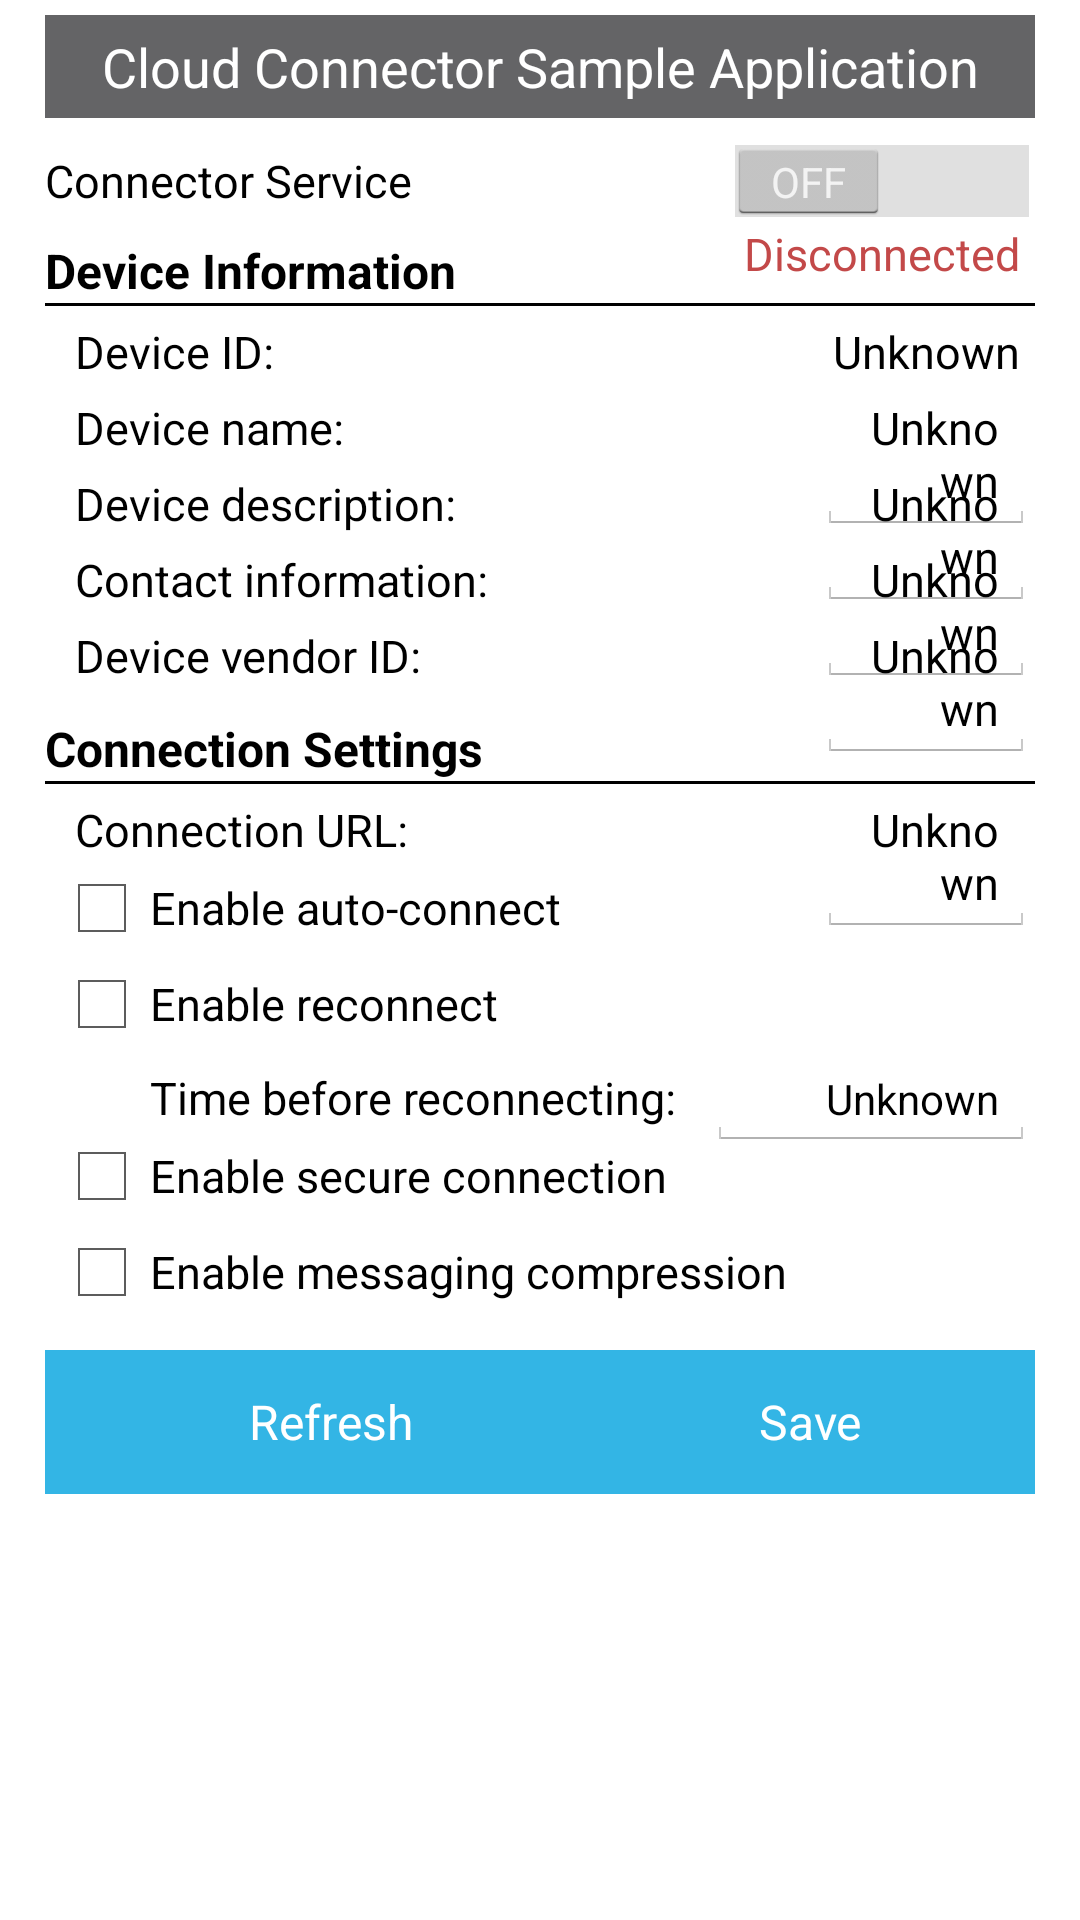

Here is an Android app screen rendered from its layout file. Give the layout XML and the strings, colors and styles it references.
<!-- AndroidManifest.xml: application theme android:Theme.Holo.Light.NoActionBar -->
<!-- res/layout/main_layout.xml -->
<?xml version="1.0" encoding="utf-8"?>
<RelativeLayout xmlns:android="http://schemas.android.com/apk/res/android"
    android:layout_width="match_parent"
    android:layout_height="match_parent"
    android:paddingLeft="15dip"
    android:paddingRight="15dip"
    android:paddingTop="5dip"
    android:paddingBottom="15dip"
    android:background="@color/white"
    android:baselineAligned="true">

    <TextView
        android:id="@+id/main_title"
        android:layout_width="match_parent"
        android:layout_height="wrap_content"
        android:paddingTop="5dp"
        android:paddingBottom="5dp"
        android:gravity="center"
        android:background="@color/dark_gray"
        android:textColor="@color/white"
        android:textAppearance="@style/panel_title"
        android:text="@string/title_cloud_connector"/>

    <Switch
        android:id="@+id/connector_switch"
        android:layout_width="match_parent"
        android:layout_height="wrap_content"
        android:text="@string/connector"
        android:layout_below="@id/main_title"
        android:layout_marginTop="7dip"
        android:textAppearance="@style/standard"/>

    <TextView
        android:id="@+id/connector_status"
        android:layout_width="wrap_content"
        android:layout_height="wrap_content"
        android:text="@string/status_disconnected"
        android:layout_below="@id/connector_switch"
        android:layout_alignParentRight="true"
        android:layout_marginLeft="10dip"
        android:layout_marginRight="5dip"
        android:gravity="right"
        android:textColor="@color/red"
        android:textAppearance="@style/standard"/>

    <TextView
        android:id="@+id/device_info"
        android:layout_width="match_parent"
        android:layout_height="wrap_content"
        android:text="@string/device_info"
        android:layout_below="@id/connector_switch"
        android:textSize="16sp"
        android:textStyle="bold"
        android:layout_marginTop="5dip"
        android:textAppearance="@style/standard"/>

    <LinearLayout
        android:id="@+id/separator_1"
        android:orientation="horizontal"
        android:layout_width="match_parent"
        android:layout_height="1dip"
        android:background="@color/black"
        android:layout_below="@id/device_info">
    </LinearLayout>

    <TextView
        android:id="@+id/device_id_label"
        android:layout_width="wrap_content"
        android:layout_height="wrap_content"
        android:text="@string/device_id"
        android:layout_below="@id/separator_1"
        android:layout_marginTop="5dip"
        android:layout_marginLeft="10dip"
        android:textAppearance="@style/standard"/>

    <TextView
        android:id="@+id/device_id"
        android:layout_width="wrap_content"
        android:layout_height="wrap_content"
        android:text="@string/unknown"
        android:layout_below="@id/separator_1"
        android:layout_toRightOf="@+id/compression"
        android:layout_marginLeft="10dip"
        android:layout_marginTop="5dip"
        android:layout_marginRight="5dip"
        android:layout_alignParentRight="true"
        android:gravity="right"
        android:textAppearance="@style/standard"/>

    <TextView
        android:id="@+id/device_name_label"
        android:layout_width="wrap_content"
        android:layout_height="wrap_content"
        android:text="@string/device_name"
        android:layout_below="@id/device_id_label"
        android:layout_marginTop="5dip"
        android:layout_marginLeft="10dip"
        android:textAppearance="@style/standard"/>

    <EditText
        android:id="@+id/device_name"
        android:layout_width="wrap_content"
        android:layout_height="wrap_content"
        android:text="@string/unknown"
        android:layout_below="@id/device_id_label"
        android:layout_toRightOf="@+id/compression"
        android:layout_marginLeft="10dip"
        android:layout_marginTop="5dip"
        android:layout_alignParentRight="true"
        android:layout_alignBaseline="@id/device_name_label"
        android:gravity="right"
        android:textAppearance="@style/standard"/>

    <TextView
        android:id="@+id/device_description_label"
        android:layout_width="wrap_content"
        android:layout_height="wrap_content"
        android:text="@string/device_description"
        android:layout_below="@id/device_name_label"
        android:layout_marginTop="5dip"
        android:layout_marginLeft="10dip"
        android:textAppearance="@style/standard"/>

    <EditText
        android:id="@+id/device_description"
        android:layout_width="wrap_content"
        android:layout_height="wrap_content"
        android:text="@string/unknown"
        android:layout_below="@id/device_name_label"
        android:layout_toRightOf="@+id/compression"
        android:layout_marginLeft="10dip"
        android:layout_marginTop="5dip"
        android:layout_alignParentRight="true"
        android:layout_alignBaseline="@id/device_description_label"
        android:gravity="right"
        android:textAppearance="@style/standard"/>

    <TextView
        android:id="@+id/contact_label"
        android:layout_width="wrap_content"
        android:layout_height="wrap_content"
        android:text="@string/contact"
        android:layout_below="@id/device_description_label"
        android:layout_marginTop="5dip"
        android:layout_marginLeft="10dip"
        android:textAppearance="@style/standard"/>

    <EditText
        android:id="@+id/contact"
        android:layout_width="wrap_content"
        android:layout_height="wrap_content"
        android:text="@string/unknown"
        android:layout_below="@id/device_description_label"
        android:layout_toRightOf="@+id/compression"
        android:layout_marginLeft="10dip"
        android:layout_marginTop="5dip"
        android:layout_alignParentRight="true"
        android:layout_alignBaseline="@id/contact_label"
        android:gravity="right"
        android:textAppearance="@style/standard"/>

    <TextView
        android:id="@+id/vendor_id_label"
        android:layout_width="wrap_content"
        android:layout_height="wrap_content"
        android:text="@string/vendor_id"
        android:layout_below="@id/contact_label"
        android:layout_marginTop="5dip"
        android:layout_marginLeft="10dip"
        android:textAppearance="@style/standard"/>

    <EditText
        android:id="@+id/vendor_id"
        android:layout_width="wrap_content"
        android:layout_height="wrap_content"
        android:text="@string/unknown"
        android:layout_below="@id/contact_label"
        android:layout_toRightOf="@+id/compression"
        android:layout_marginLeft="10dip"
        android:layout_marginTop="5dip"
        android:layout_alignParentRight="true"
        android:layout_alignBaseline="@id/vendor_id_label"
        android:gravity="right"
        android:textAppearance="@style/standard"/>

    <TextView
        android:id="@+id/connection_settings"
        android:layout_width="match_parent"
        android:layout_height="wrap_content"
        android:text="@string/connection_settings"
        android:layout_below="@id/vendor_id_label"
        android:textSize="16sp"
        android:textStyle="bold"
        android:layout_marginTop="10dip"
        android:textAppearance="@style/standard"/>

    <LinearLayout
        android:id="@+id/separator_2"
        android:orientation="horizontal"
        android:layout_width="match_parent"
        android:layout_height="1dip"
        android:background="@color/black"
        android:layout_below="@id/connection_settings">
    </LinearLayout>

    <TextView
        android:id="@+id/url_label"
        android:layout_width="wrap_content"
        android:layout_height="wrap_content"
        android:text="@string/url"
        android:layout_below="@id/separator_2"
        android:layout_marginTop="5dip"
        android:layout_marginLeft="10dip"
        android:textAppearance="@style/standard"/>

    <EditText
        android:id="@+id/url"
        android:layout_width="wrap_content"
        android:layout_height="wrap_content"
        android:text="@string/unknown"
        android:layout_below="@id/separator_2"
        android:layout_toRightOf="@+id/compression"
        android:layout_marginLeft="10dip"
        android:layout_marginTop="5dip"
        android:layout_alignParentRight="true"
        android:layout_alignBaseline="@id/url_label"
        android:gravity="right"
        android:textAppearance="@style/standard"/>

    <CheckBox
        android:id="@+id/auto_connect"
        android:layout_width="match_parent"
        android:layout_height="wrap_content"
        android:text="@string/auto_connect"
        android:layout_below="@id/url_label"
        android:layout_marginLeft="3dip"
        android:textAppearance="@style/standard"/>

    <CheckBox
        android:id="@+id/reconnect"
        android:layout_width="wrap_content"
        android:layout_height="wrap_content"
        android:text="@string/reconnect"
        android:layout_below="@id/auto_connect"
        android:layout_marginLeft="3dip"
        android:textAppearance="@style/standard"/>

    <TextView
        android:id="@+id/reconnect_time_label"
        android:layout_width="wrap_content"
        android:layout_height="wrap_content"
        android:text="@string/reconnect_time"
        android:layout_below="@id/reconnect"
        android:layout_marginLeft="35dip"
        android:layout_marginTop="5dip"
        android:textAppearance="@style/standard"/>

    <EditText
        android:id="@+id/reconnect_time"
        android:layout_width="wrap_content"
        android:layout_height="wrap_content"
        android:text="@string/unknown"
        android:textSize="14sp"
        android:layout_below="@id/reconnect"
        android:layout_toRightOf="@id/reconnect_time_label"
        android:layout_marginLeft="10dip"
        android:layout_marginTop="5dip"
        android:layout_alignParentRight="true"
        android:layout_alignBaseline="@id/reconnect_time_label"
        android:gravity="right"
        android:textAppearance="@style/standard"/>

    <CheckBox
        android:id="@+id/secure_connection"
        android:layout_width="wrap_content"
        android:layout_height="wrap_content"
        android:text="@string/enable_secure_connection"
        android:layout_below="@id/reconnect_time_label"
        android:layout_marginLeft="3dip"
        android:textAppearance="@style/standard"/>

    <CheckBox
        android:id="@+id/compression"
        android:layout_width="wrap_content"
        android:layout_height="wrap_content"
        android:text="@string/enable_compression"
        android:layout_below="@id/secure_connection"
        android:layout_marginLeft="3dip"
        android:textAppearance="@style/standard"/>

    <Button
        android:id="@+id/datapoints"
        android:layout_width="180dip"
        android:layout_height="wrap_content"
        android:text="@string/datapoints"
        android:layout_marginTop="10dip"
        android:layout_below="@id/compression"
        android:layout_alignParentLeft="true"
        style="@style/button"/>

    <Button
        android:id="@+id/refresh"
        android:layout_width="150dip"
        android:layout_height="wrap_content"
        android:text="@string/refresh"
        android:layout_marginTop="10dip"
        android:layout_below="@id/compression"
        android:layout_toLeftOf="@+id/save"
        style="@style/button"/>

    <Button
        android:id="@+id/save"
        android:layout_width="150dip"
        android:layout_height="wrap_content"
        android:text="@string/save"
        android:layout_marginTop="10dip"
        android:layout_marginLeft="10dip"
        android:layout_below="@id/compression"
        android:layout_alignParentRight="true"
        style="@style/button"/>
</RelativeLayout>
<!-- resources referenced by this layout -->
<resources>
  <color name="black">#000000</color>
  <color name="dark_gray">#646466</color>
  <color name="red">#C34949</color>
  <color name="white">#ffffff</color>
  <string name="auto_connect">Enable auto-connect</string>
  <string name="connection_settings">Connection Settings</string>
  <string name="connector">Connector Service</string>
  <string name="contact">Contact information:</string>
  <string name="datapoints">Send data-points</string>
  <string name="device_description">Device description:</string>
  <string name="device_id">Device ID:</string>
  <string name="device_info">Device Information</string>
  <string name="device_name">Device name:</string>
  <string name="enable_compression">Enable messaging compression</string>
  <string name="enable_secure_connection">Enable secure connection</string>
  <string name="reconnect">Enable reconnect</string>
  <string name="reconnect_time">Time before reconnecting:</string>
  <string name="refresh">Refresh</string>
  <string name="save">Save</string>
  <string name="status_disconnected">Disconnected</string>
  <string name="title_cloud_connector">Cloud Connector Sample Application</string>
  <string name="unknown">Unknown</string>
  <string name="url">Connection URL:</string>
  <string name="vendor_id">Device vendor ID:</string>
  <style name="button" parent="@android:style/Widget.Button">
          <item name="android:textSize">16sp</item>
          <item name="android:textColor">@color/white</item>
          <item name="android:gravity">center</item>
          <item name="android:background">@drawable/button</item>
          <item name="android:paddingLeft">5dp</item>
          <item name="android:paddingRight">5dp</item>
          <item name="android:paddingTop">0dp</item>
          <item name="android:paddingBottom">0dp</item>
      </style>
  <style name="panel_title" parent="@android:style/TextAppearance">
          <item name="android:textSize">18sp</item>
      </style>
  <style name="standard" parent="@android:style/TextAppearance">
          <item name="android:textSize">15sp</item>
      </style>
  <!-- drawable button (drawable) -->
  <?xml version="1.0" encoding="utf-8"?>
  <selector xmlns:android="http://schemas.android.com/apk/res/android">
       <item android:state_pressed="true">
           <shape android:shape="rectangle">
               <solid android:color="@color/blue" />
           </shape>
       </item>
      <item android:state_enabled="false">
           <shape android:shape="rectangle">
               <solid android:color="@color/gray"/>
           </shape>
       </item> 
      <item>
          <shape android:shape="rectangle">
              <solid android:color="@color/blue" />
          </shape>
       </item>
  </selector>
  <color name="blue">#33b5e5</color>
  <color name="gray">#b7b7b7</color>
</resources>
